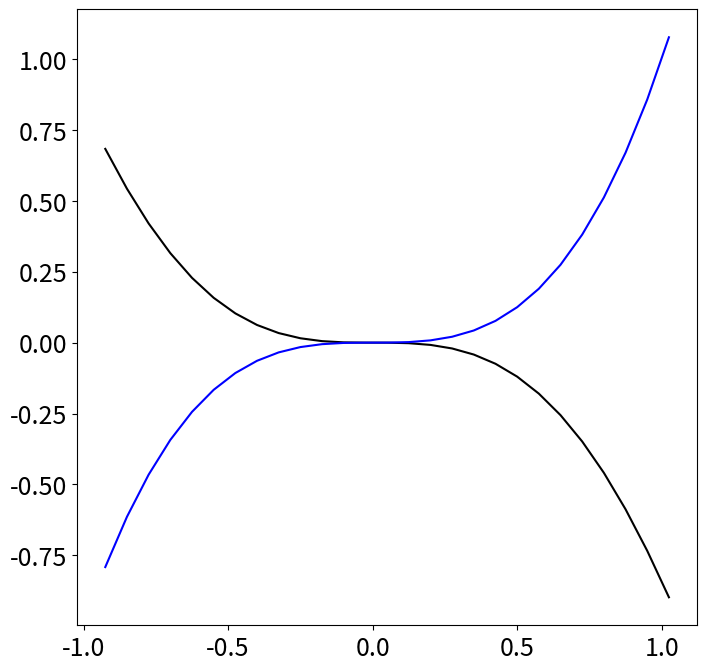

Here is the Python script that generated this plot:
#%%
import numpy as np
import matplotlib.pyplot as plt
from scipy import interpolate

plt.rcParams['figure.figsize'] = [8, 8]
plt.rcParams.update({'font.size': 18})

dx = 0.075
# L = np.pi #We can change the limit of function from -pi to pi to any other domain -l to l as we want
xr =  np.arange(-1+dx,1+dx,dx) 
# f = np.array([0, 0, .1, .2, .25, .2, .25, .3, .35, .43, .45, .5, .55, .5, .4, .425, .45, .425, .4, .35, .3, .25, .225, .2, .1, 0, 0])
# g = np.array([0, 0, .025, .1, .2, .175, .2, .25, .25, .3, .32, .35, .375, .325, .3, .275, .275, .25, .225, .225, .2, .175, .15, .15, .05, 0, 0])
# g = g - 0.025 * np.ones_like(g)
g = xr*xr*xr
f = -xr*xr*np.sin(xr)

fig, ax = plt.subplots()
ax.plot(xr,f,'-',color='k')
ax.plot(xr,g,'-',color='b')
# f = abs(x)
# f = x*x*(np.sin(x)) 
# y = 3*x
# f = x*(np.sin(x))
# x = 0.1 * np.arange(1,len(f)+1)
# xf = np.arange(0.1,x[-1],0.01)

# f_interp = interpolate.interp1d(x, f, kind='cubic')
# g_interp = interpolate.interp1d(x, g, kind='cubic')

# ff = f_interp(xf)  
# gf = g_interp(xf)

# plt.plot(xf[10:-10],ff[10:-10],color='g')
# plt.plot(x[1:-2],f[1:-2],'o',color='y')

# plt.plot(xf[10:-10],gf[10:-10],color='k')
# plt.plot(x[1:-2],g[1:-2],'o',color='r')

plt.show()

# %%
